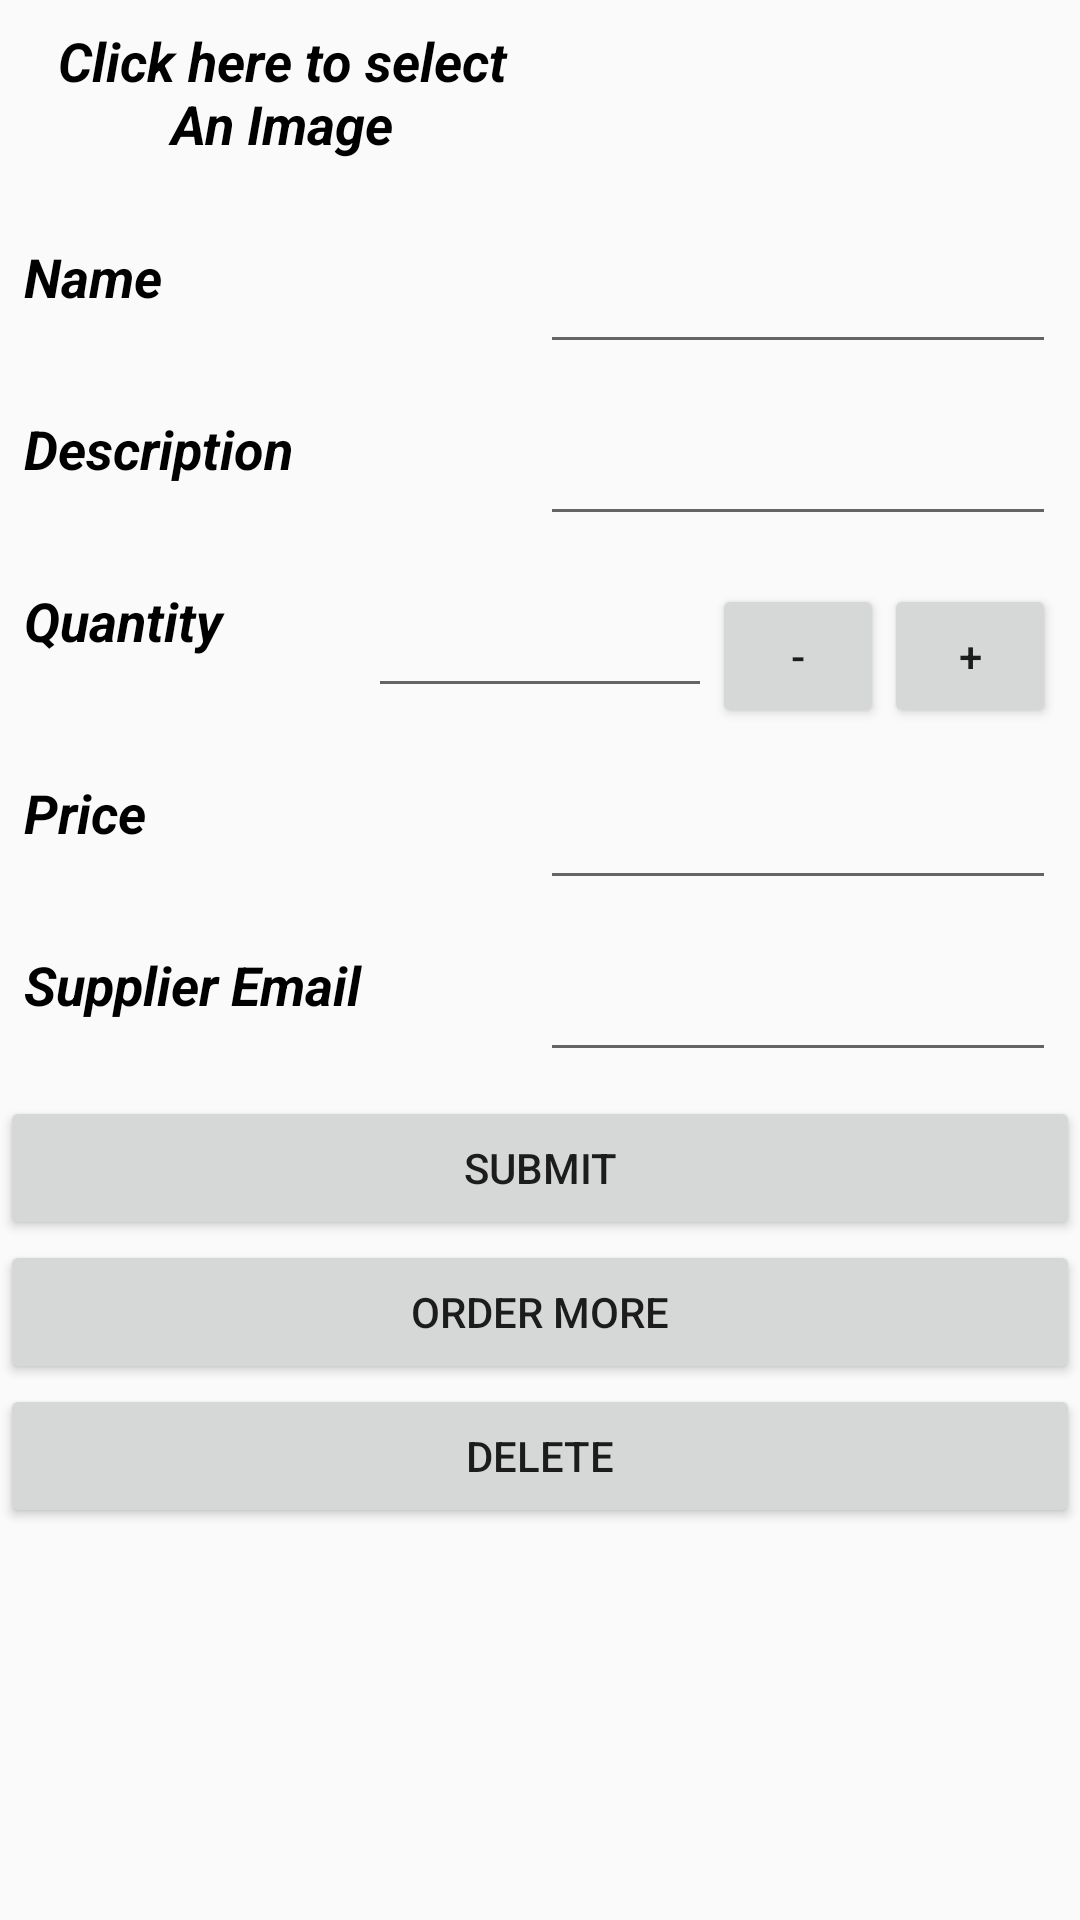

Produce the Android XML layout that renders to this screen, including the resource entries it uses.
<!-- AndroidManifest.xml: application theme AppThemeStyle -->
<!-- res/layout/activity_add_product.xml -->
<?xml version="1.0" encoding="utf-8"?>

<LinearLayout xmlns:android="http://schemas.android.com/apk/res/android"
    xmlns:tools="http://schemas.android.com/tools"
    android:layout_width="match_parent"
    android:layout_height="match_parent"
    android:orientation="vertical"
    tools:context="com.example.android.inventoryapplication.AddProductActivity">

    <LinearLayout
        android:layout_width="match_parent"
        android:layout_height="56dp"
        android:layout_margin="8dp"
        android:orientation="horizontal">

        <TextView
            android:id="@+id/select_image"
            style="@style/text_style"
            android:layout_width="0dp"
            android:layout_height="match_parent"
            android:layout_gravity="center"
            android:layout_weight="1"
            android:text="@string/image_select"
            android:textAlignment="center" />

        <ImageView
            android:id="@+id/image_selected"
            android:layout_width="0dp"
            android:layout_height="match_parent"
            android:layout_weight="1" />

    </LinearLayout>

    <LinearLayout
        android:layout_width="match_parent"
        android:layout_height="wrap_content"
        android:layout_margin="8dp">

        <TextView
            style="@style/text_style"
            android:layout_width="0dp"
            android:layout_height="match_parent"
            android:layout_weight="1"
            android:text="@string/product_name" />

        <EditText
            android:id="@+id/product_name"
            android:layout_width="0dp"
            android:layout_height="wrap_content"
            android:layout_weight="1"
            android:inputType="textShortMessage"
            android:lines="1"
            android:maxLines="1"
            android:minLines="1"
            android:scrollbars="vertical" />
    </LinearLayout>

    <LinearLayout
        android:layout_width="match_parent"
        android:layout_height="wrap_content"
        android:layout_margin="8dp">

        <TextView
            style="@style/text_style"
            android:layout_width="0dp"
            android:layout_height="match_parent"
            android:layout_weight="1"
            android:text="@string/product_description" />

        <EditText
            android:id="@+id/product_description"
            android:layout_width="0dp"
            android:layout_height="wrap_content"
            android:layout_weight="1"
            android:inputType="textMultiLine"
            android:lines="1"
            android:maxLines="6"
            android:minLines="1"
            android:scrollbars="vertical" />
    </LinearLayout>

    <LinearLayout
        android:layout_width="match_parent"
        android:layout_height="wrap_content"
        android:layout_margin="8dp">

        <TextView
            style="@style/text_style"
            android:layout_width="0dp"
            android:layout_height="match_parent"
            android:layout_weight="2"
            android:text="@string/product_quantity" />

        <EditText
            android:id="@+id/product_quantity"
            android:layout_width="0dp"
            android:layout_height="wrap_content"
            android:layout_weight="2"
            android:inputType="number"
            android:scrollbars="vertical" />

        <Button
            android:id="@+id/minus_button"
            android:layout_width="0dp"
            android:layout_height="wrap_content"
            android:layout_weight="1"
            android:text="-" />

        <Button
            android:id="@+id/plus_button"
            android:layout_width="0dp"
            android:layout_height="wrap_content"
            android:layout_weight="1"
            android:text="+" />
    </LinearLayout>

    <LinearLayout
        android:layout_width="match_parent"
        android:layout_height="wrap_content"
        android:layout_margin="8dp">

        <TextView
            style="@style/text_style"
            android:layout_width="0dp"
            android:layout_height="match_parent"
            android:layout_weight="1"
            android:text="@string/product_price" />

        <EditText
            android:id="@+id/product_price"
            android:layout_width="0dp"
            android:layout_height="wrap_content"
            android:layout_weight="1"
            android:inputType="numberDecimal"
            android:scrollbars="vertical" />
    </LinearLayout>

    <LinearLayout
        android:layout_width="match_parent"
        android:layout_height="wrap_content"
        android:layout_margin="8dp">

        <TextView
            style="@style/text_style"
            android:layout_width="0dp"
            android:layout_height="match_parent"
            android:layout_weight="1"
            android:text="@string/product_email" />

        <EditText
            android:id="@+id/product_supplier"
            android:layout_width="0dp"
            android:layout_height="wrap_content"
            android:layout_weight="1"
            android:inputType="textEmailAddress"
            android:scrollbars="vertical" />
    </LinearLayout>

    <Button
        android:id="@+id/submit_button"
        android:layout_width="match_parent"
        android:layout_height="wrap_content"
        android:text="@string/submit" />

    <Button
        android:id="@+id/order_button"
        android:layout_width="match_parent"
        android:layout_height="wrap_content"
        android:text="@string/order" />

    <Button
        android:id="@+id/delete_button"
        android:layout_width="match_parent"
        android:layout_height="wrap_content"
        android:text="@string/delete" />

</LinearLayout>
<!-- resources referenced by this layout -->
<resources>
  <string name="delete">Delete</string>
  <string name="image_select">Click here to select An Image</string>
  <string name="order">Order More</string>
  <string name="product_description">Description</string>
  <string name="product_email">Supplier Email</string>
  <string name="product_name">Name</string>
  <string name="product_price">Price</string>
  <string name="product_quantity">Quantity</string>
  <string name="submit">Submit</string>
  <style name="text_style">
          <item name="android:textSize">18sp</item>
          <item name="android:textColor">@android:color/black</item>
          <item name="android:textStyle">bold|italic</item>
      </style>
  <style name="AppThemeStyle" parent="Theme.AppCompat.Light.DarkActionBar">
          <item name="colorPrimary">@color/colorPrimaryAppBar</item>
          <item name="colorPrimaryDark">@color/colorPrimaryDarkStatusBar</item>
          <item name="colorAccent">@color/colorAccentUI</item>
          <item name="windowNoTitle">true</item>
      </style>
  <color name="colorPrimaryAppBar">#F0514B</color>
  <color name="colorPrimaryDarkStatusBar">#C0403C</color>
  <color name="colorAccentUI">#F0514B</color>
</resources>
